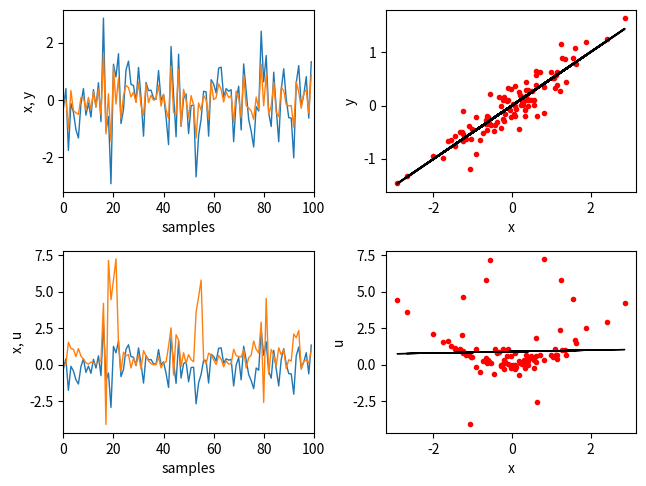

Here is the Python script that generated this plot:
# -*- coding: utf-8 -*-

import numpy as np
import matplotlib.pyplot as plt

#------------------------------------------------------------------------------
# Function, main()
#------------------------------------------------------------------------------
def L04_main():
    
    # sampling parameters
    N = 100
    
    # random data
    x = np.random.randn(N)
    
    # linear temporal dependency (via moving average)
    y = np.zeros(N)
    for i in range(2, N):
        y[i] = 0.5 * x[i] - 0.2 * x[i-1] + 0.1 * x[i-2] 

    # linear approximation
    p = np.polyfit(x, y, 1) 
    fy = p[0] * x + p[1]
    
    # non-linear temporal dependency
    u = np.zeros(N)
    for i in range(2, N):
        u[i] = 0.5 * x[i] ** 2 - 0.2 * x[i-1] ** 3 + 0.1 * x[i-2] ** 4
    
    # linear approximation
    p = np.polyfit(x, u, 1) 
    fu = p[0] * x + p[1]
    
    # plot
    plt.subplot(2, 2, 1)
    plt.plot(x, linewidth=1)
    plt.plot(y, linewidth=1)
    plt.xlim(0, N)
    plt.xlabel('samples')
    plt.ylabel('x, y')
    
    plt.subplot(2, 2, 2)
    plt.plot(x, y, 'r.')
    plt.plot(x, fy, 'k')
    plt.xlabel('x')
    plt.ylabel('y')
    
    plt.subplot(2, 2, 3)
    plt.plot(x, linewidth=1)
    plt.plot(u, linewidth=1)
    plt.xlim(0, N)
    plt.xlabel('samples')
    plt.ylabel('x, u')
    
    plt.subplot(2, 2, 4)
    plt.plot(x, u, 'r.')
    plt.plot(x, fu, 'k', linewidth=1)
    plt.xlabel('x')
    plt.ylabel('u')
    
    plt.tight_layout(pad=0.5, w_pad=0.5, h_pad=1.0)
    
#------------------------------------------------------------------------------
if __name__ == '__main__':
    L04_main()
